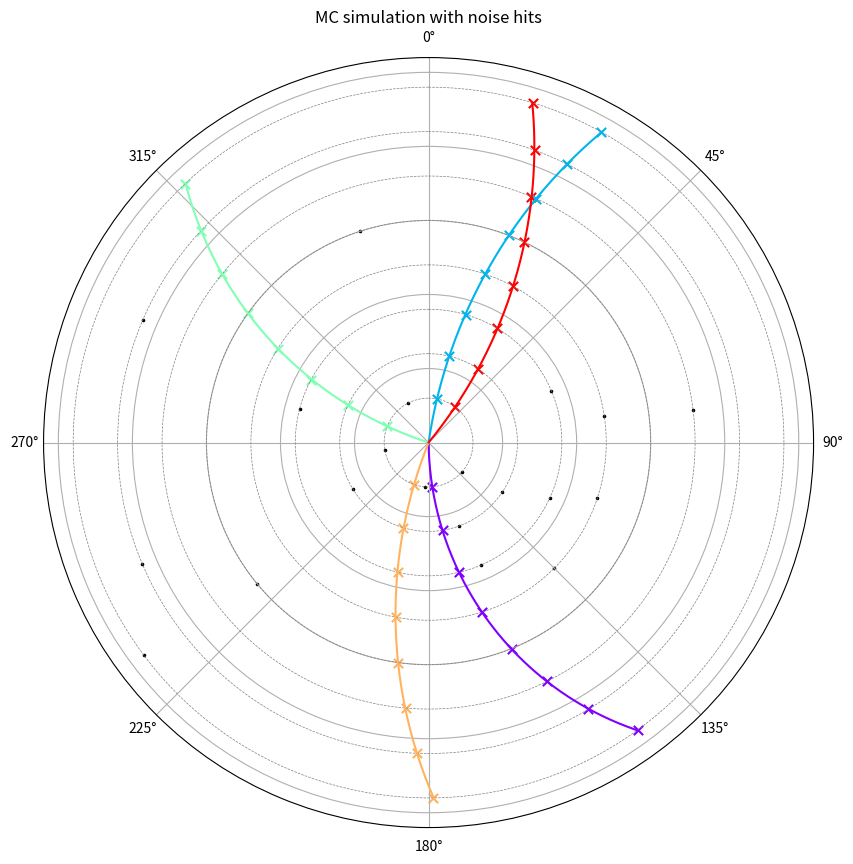

This chart was generated by the following Python code:
import numpy as np
import matplotlib.pyplot as plt
import matplotlib.cm as cm 


#warstwy detektora w milimetrach, przykladowe
LAYER_RAD = np.array([30,60,90,120,150,180,210,240])
#stale do modyfikacji
MAGNETIC_CONST = 0.0015
DETECTOR_RES=0.002 #rozmycie katowe w radianach

def generate_event(true_tracks = 10, noise_hits = 50, q_pt_range = (-2.0, 2.0)):
  hits = [] #do zapisu wspolrzednych x y z z warstwy oraz numer trajektorii
  true_params = [] #do zapisu prawdziwych wartosci (q/pT, phi) dla kazdej wygenerowanej cząstki

  phi_initial=np.random.uniform(0, 2*np.pi, true_tracks)
  q_pts = np.random.uniform(q_pt_range[0], q_pt_range[1], true_tracks)

  for id in range(true_tracks):

    q_pt = q_pts[id]
    phi = phi_initial[id]
    true_params.append([q_pt, phi])

    eps=1e-9
    if abs(q_pt) <eps:
      q_pt = eps*np.sign(q_pt) if q_pt != 0 else eps

    R = 1.0 / (2.0 * MAGNETIC_CONST * q_pt)

    for layer_id, layer_r in enumerate(LAYER_RAD):
      arg_arcsin = layer_r / (2*R)
      if abs(arg_arcsin) <= 1:
        ideal_phi = phi + np.arcsin(arg_arcsin)

        phi_hit_mod = ideal_phi + np.random.normal(0, DETECTOR_RES)

        x_hit = layer_r * np.cos(phi_hit_mod)
        y_hit = layer_r * np.sin(phi_hit_mod)
        hits.append([x_hit, y_hit, layer_r, id])
      else:
        break

  #generowanei szumu
  for i in range(noise_hits):
      random_layer = np.random.choice(LAYER_RAD)
      random_phi = np.random.uniform(0,2 * np.pi)
      x_noise = random_layer * np.cos(random_phi)
      y_noise= random_layer*np.sin(random_phi)

      hits.append([x_noise, y_noise, random_layer, -1]) #do etykiet id = -1
      #dodatkowe przetasowanie zey potem model nie uczyl sie jakiejs kolejnsoci 
  hits_arr = np.array(hits)
  np.random.shuffle(hits_arr)

  return hits_arr, np.array(true_params)
    

def event_visualize(hits_arr, true_params):
  fig = plt.figure(figsize=(10,10))
  ax = fig.add_subplot(111, projection = 'polar')
  for layer in LAYER_RAD:
    theta_circ = np.linspace(0, 2 * np.pi, 360)
    ax.plot(theta_circ, np.full_like(theta_circ, layer), color = 'gray', linestyle = '--', linewidth = 0.5)
  
  n_true_tracks = len(true_params)
  colors = cm.rainbow(np.linspace(0,1, n_true_tracks))
  for t_id in range(n_true_tracks):
    q_pt, phi_0 = true_params[t_id]
    eps=1e-9
    if abs(q_pt) <eps:
      q_pt = eps*np.sign(q_pt) if q_pt != 0 else eps

    R = 1.0 / (2.0 * MAGNETIC_CONST * q_pt)
    max_r = min(2.0 * abs(R), LAYER_RAD[-1])
    r_points = np.linspace(0.1, max_r, 200)

    ar_arcsin = r_points / (2*R)
    phi_points = phi_0 + np.arcsin(ar_arcsin)
    ax.plot(phi_points, r_points, color = colors[t_id], label = f'Track {t_id}')
  
  for hit in hits_arr:
    x_hit, y_hit, j, t_id = hit
    theta_hit = np.atan2(y_hit, x_hit) 
    if theta_hit < 0:
      theta_hit += 2.0 * np.pi
    r_hit = np.sqrt(x_hit**2 + y_hit**2)
    if t_id == -1:
      ax.scatter(theta_hit, r_hit, color = 'black', marker='.', s=10)
    else:
      ax.scatter(theta_hit, r_hit, color=colors[int(t_id)], marker='x', s=45)
    
  
  ax.set_theta_zero_location('N')
  ax.set_theta_direction(-1)
  ax.set_rmax(LAYER_RAD[-1] + 20)
  ax.set_yticklabels([])
  plt.title('MC simulation with noise hits')
  plt.show()

    
hit_package, particle_params = generate_event(true_tracks = 5, noise_hits=20)
# print(generate_event(true_tracks = 5, noise_hits=20)) 
event_visualize(hit_package, particle_params)

    
